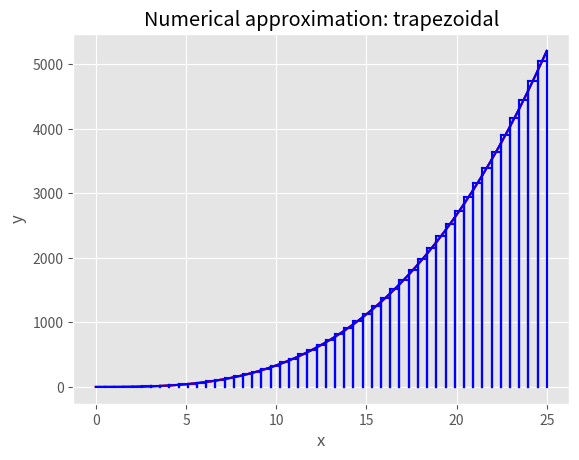

This figure's Python source:
import numpy as np
import matplotlib.pyplot as plt
plt.style.use('ggplot')

# Initial function given
def f(x):
    return (x**3)/3


# Definite integral of the function from a to b
def F(a,b):
    if a > b:
        raise ValueError('b must be greater than a')
    elif a == b:
        return 0
    else:
        return (b**3-a**3)/3


# Approximating function using numerical methods:
    # rectangular
    # trapezoidal
def approximateNumerical(a,b,points=10,error=False,mod='rectangular',plt_data=False):
    if points < 2:
        raise ValueError('Number of points must be greater than 2')
    if a == b:
        return 0
    n = np.linspace(a,b,points)
    partialSum = 0
    if mod == 'rectangular':
        def miniArea(c,d):
            return (d-c)*f((c+d)/2)
    elif mod == 'trapezoidal':
        def miniArea(c,d):
            return (d-c)*(f(c)+f(d))/2
    else:
        raise ValueError('Method '+mod+' unknown')

    for i in range(1,len(n)):
        partialSum += miniArea(n[i-1],n[i])
    e = (partialSum-F(a,b))/F(a,b) *100
    if error:
        print('\nApproximating using '+ mod+' rule...')
        print('Percentage error: ',e,'%')

    if plt_data:
        plot_dat(a,b,points,mod=mod)

    return partialSum,e

# Plotting function for a visual representation
def plot_dat(a,b,points,mod='rectangular'):

    n = np.linspace(a,b,points)
    plt.plot(n,f(n),color='red')
    plt.xlabel('x')
    plt.ylabel('y')
    plt.title('Numerical approximation: '+mod)
    if mod == 'rectangular':
        for i in range(1,len(n)):
            c = n[i-1]
            d = n[i]
            plt.plot([c,c],[0,f((c+d)/2)],color='blue')
            plt.plot([d,d],[0,f(d)],color='blue')
            plt.plot([c,d],[f((c+d)/2),f((c+d)/2)],color='blue')
        plt.show()
    if mod == 'trapezoidal':
        for i in range(1,len(n)):
            c = n[i-1]
            d = n[i]
            plt.plot([d,d],[0,f(d)],color='blue')
            plt.plot([c,c],[0,f(c)],color='blue')
            plt.plot([c,d],[f(c),f(d)],color='blue')
        plt.show()
    return 0


# Approximate area with a given precision
def approxGivenPrecision(a,b,error=0.5,mod='rectangular',printf=False):
    e = 100
    p = 5
    itMax = 500
    it = 0
    while abs(e) > error:
        area,e = approximateNumerical(a,b,mod=mod,points=p)
        p += 10
        it += 1
        if printf:
            print('Approximating using '+mod+' rule with:',p,'points, percentage error:',e,'%')
        if it > itMax:
            print('Number of iterations exceeded: '+str(itMax))
            break
    return area

#-----------------------------Run the program----------------------------------

# Initial parameters:
    # xmin = m
    # xmax = M
    # points used = p

m = 0
M = 25
p = 50


print('Actual area:',F(m,M))
print('Approximation:',approximateNumerical(m,M,p,error=True,plt_data=True))
print('Approximation:',approximateNumerical(m,M,p,mod='trapezoidal',error=True,plt_data=True))
print('#############################################################')
print(approxGivenPrecision(m,M,error=0.05,printf=True))
print(approxGivenPrecision(m,M,error=0.05,mod='trapezoidal',printf=True))
